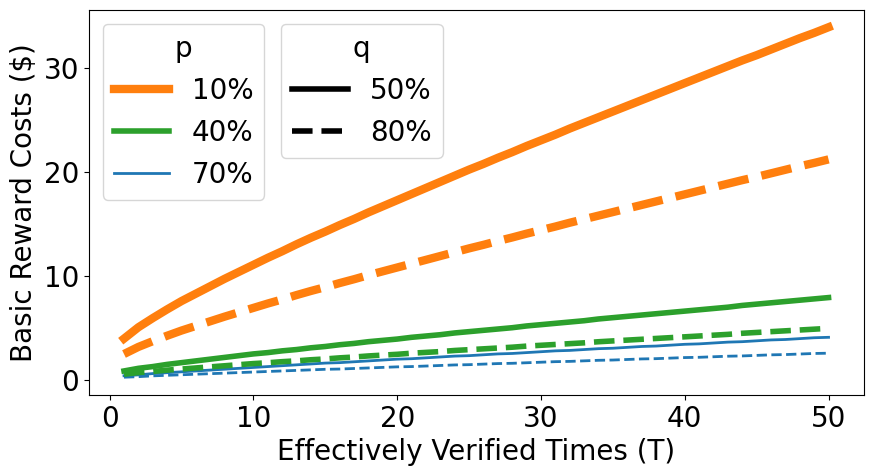

The script that saved this image:
import seaborn as sns

from scipy.stats import  binom
from matplotlib import pyplot as plt
from matplotlib.lines import Line2D

plt.rcParams['font.family'] = 'Times New Roman'
plt.rcParams['font.size'] = 20
plt.figure(figsize=(10, 5), dpi=300)

colors = ["#1f77b4", "#2ca02c","#ff7f0e"]

n = 200
P = [0.7, 0.4, 0.1]
Q = [0.5, 0.8]

basic_reward = 0.021

line_styles = ["-","--","-."]

data = []
for a, p in enumerate(P):
    for b, q in enumerate(Q):
        probability = p
        line_style = line_styles[b]
        array = []
        array_backup = []
        for i in range(1, 51):
            for j in range(1, 10000):
                prob = (1 - n * binom.cdf(i-1, j, probability))
                if prob > 0.99:
                    array.append(j*(basic_reward) / q)
                    break
        data.append(array)

        sns.lineplot(x=[i for i in range(1, 51)], y=array, linewidth=2*a+2, linestyle=line_style, color=colors[a])
legends = []
for i in range(3):
    legends.append(Line2D([0], [0], color=colors[-1-i], linewidth=6-2*i, linestyle='-', label=f"{int(P[-1-i]*100)}%"))
legend = plt.legend(handles=legends, title="p")
plt.gca().add_artist(legend)
legends = []
for i in range(2):
    legends.append(Line2D([0], [0], color="black", linewidth=4, linestyle=line_styles[i], label=f"{int(Q[i]*100)}%"))
legend = plt.legend(handles=legends, title="q", loc='upper left',  bbox_to_anchor=(0.23, 1))

plt.ylabel("Basic Reward Costs ($)")
plt.xlabel("Effectively Verified Times (T)")
plt.savefig("btm-cost.pdf", bbox_inches='tight')
